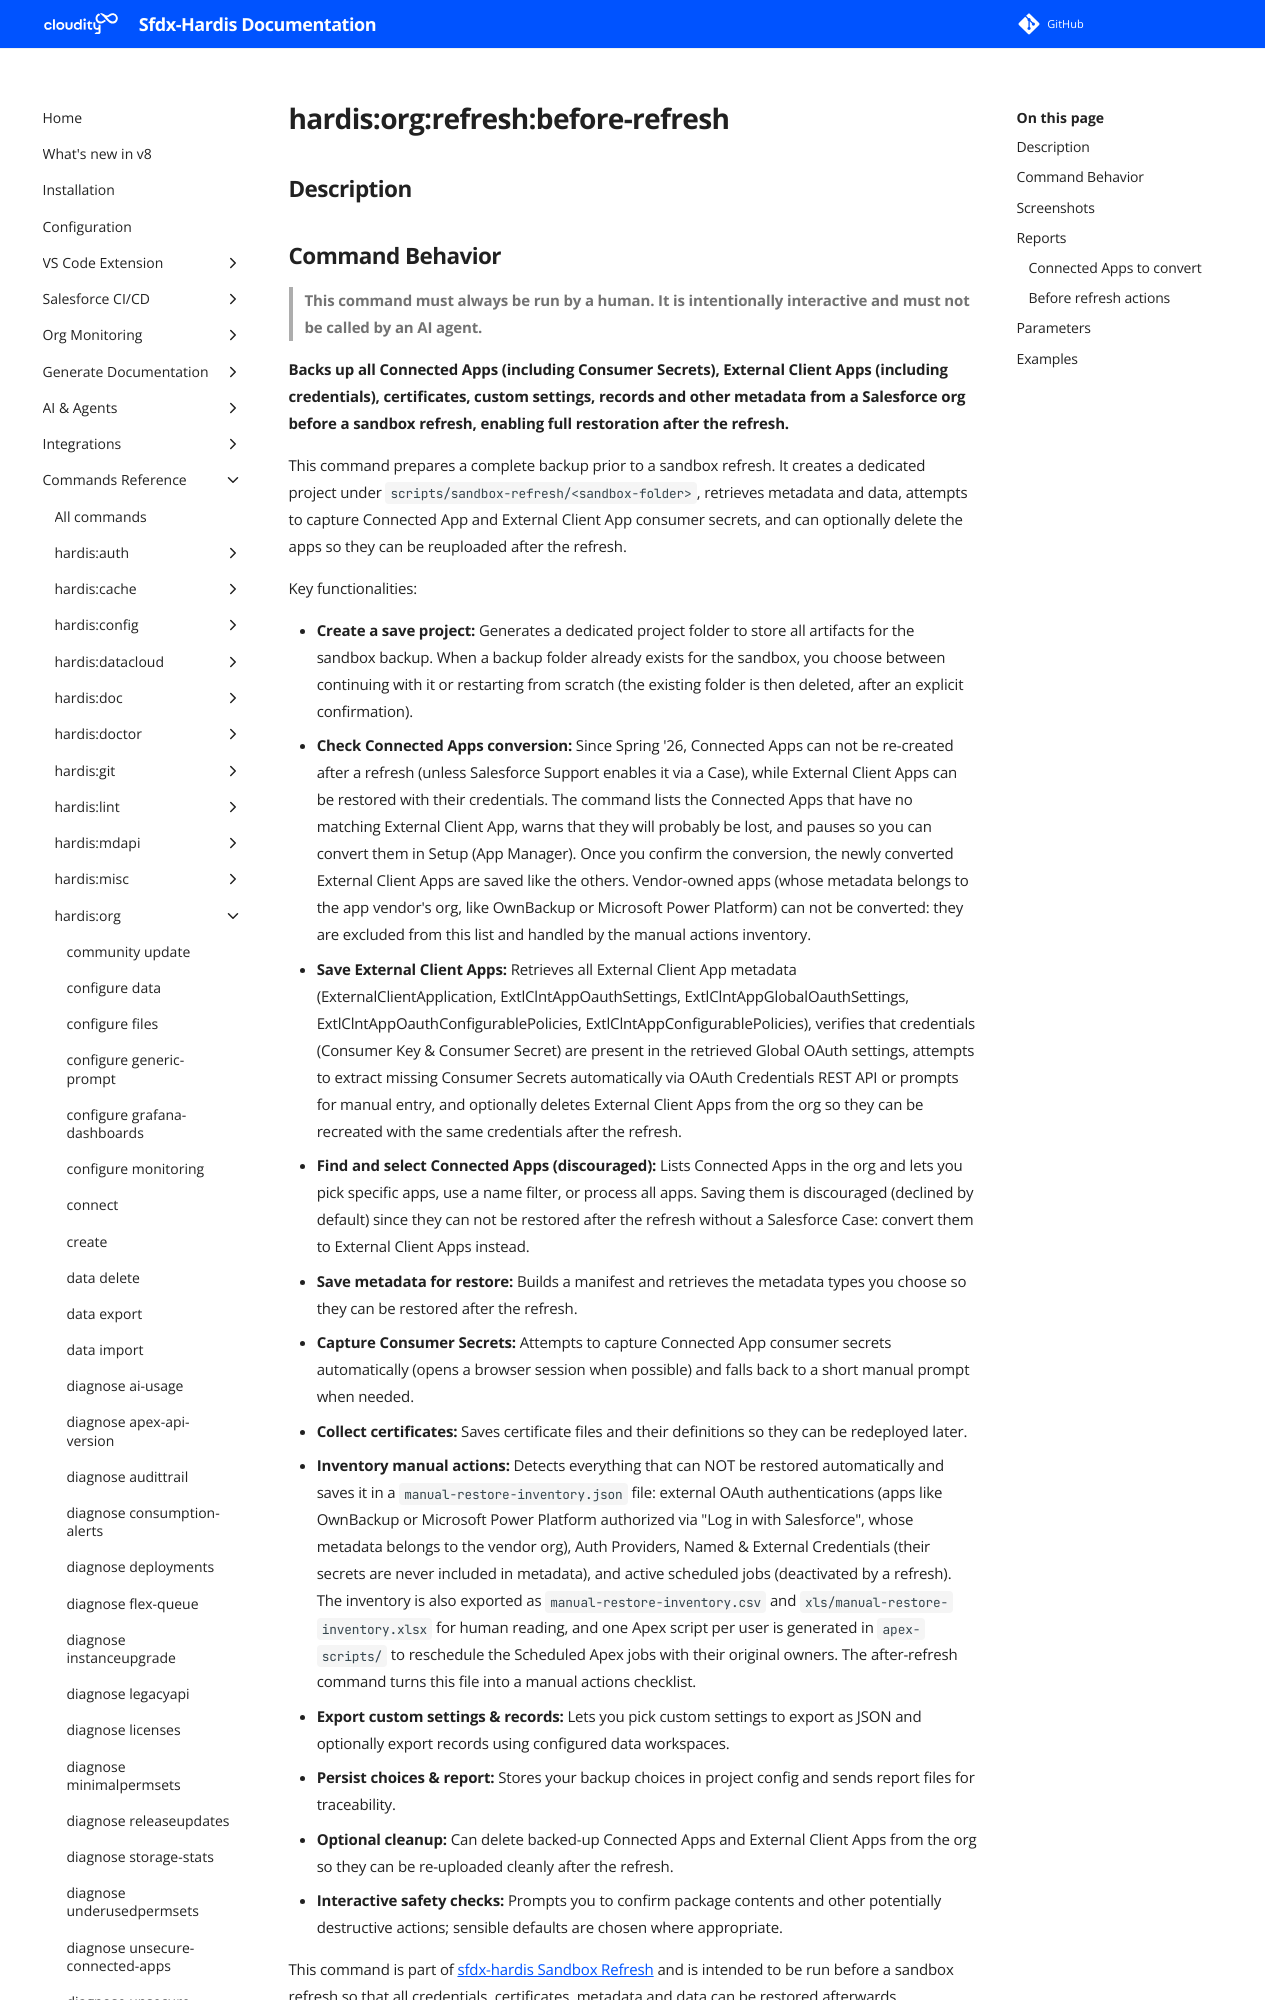

repository: hardisgroupcom/sfdx-hardis · page: hardis/org/refresh/before-refresh/index.html · generator: mkdocs

---
title: "hardis:org:refresh:before-refresh"
description: "Backs up all Connected Apps (including Consumer Secrets), External Client Apps (including credentials), certificates, custom settings, records and other metadata from a Salesforce org before a sandbox refresh, enabling full restoration after the refresh."
---
<!-- This file has been generated with command 'sf hardis:doc:plugin:generate'. Please do not update it manually or it may be overwritten -->
# hardis:org:refresh:before-refresh

## Description
